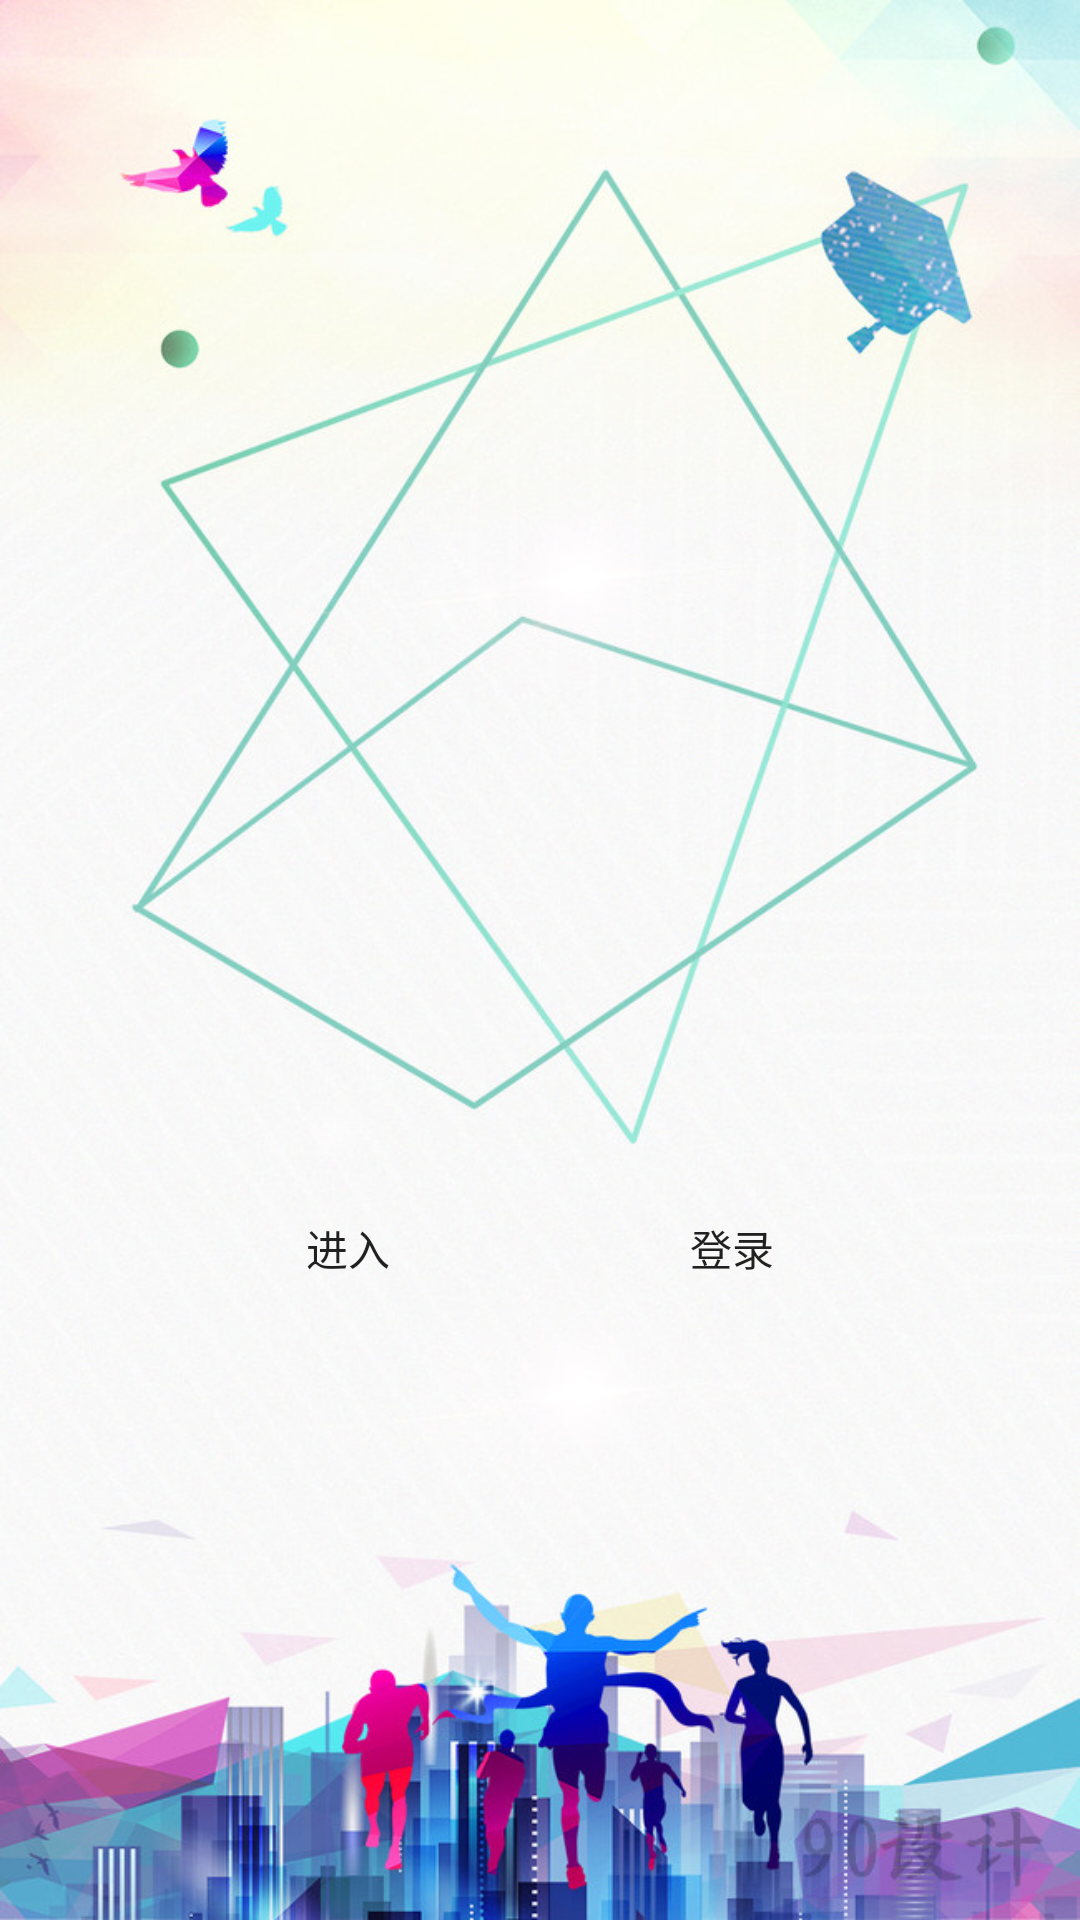

Layout XML and referenced resources for this Android screen:
<!-- AndroidManifest.xml: application theme AppTheme.NoActionBar -->
<!-- res/layout/layout_navi_4.xml -->
<?xml version="1.0" encoding="utf-8"?>
<RelativeLayout
    xmlns:android="http://schemas.android.com/apk/res/android"
    android:layout_width="match_parent"
    android:layout_height="match_parent"
    android:background="@drawable/layout4">
   <LinearLayout
       android:layout_width="wrap_content"
       android:layout_height="wrap_content"
       android:layout_marginBottom="200dp"
       android:layout_alignParentBottom="true"
       android:layout_centerHorizontal="true"
       android:orientation="horizontal">
       <Button
           android:id="@+id/bt_navi_come"
           android:layout_width="wrap_content"
           android:layout_height="wrap_content"
           style="?android:attr/borderlessButtonStyle"
           android:text="@string/but_navi_come"
           />
       <Button
           android:id="@+id/bt_navi_login"
           android:layout_width="wrap_content"
           android:layout_height="wrap_content"
           style="?android:attr/borderlessButtonStyle"
           android:layout_marginLeft="40dp"
           android:text="@string/but_navi_login"/>
   </LinearLayout>
</RelativeLayout>
<!-- resources referenced by this layout -->
<resources>
  <!-- drawable layout4: jpg bitmap (drawable, 133384 bytes) -->
  <string name="but_navi_come">进入</string>
  <string name="but_navi_login">登录</string>
  <style name="AppTheme.NoActionBar">
          <item name="windowActionBar">false</item>
          <item name="windowNoTitle">true</item>
      </style>
</resources>
